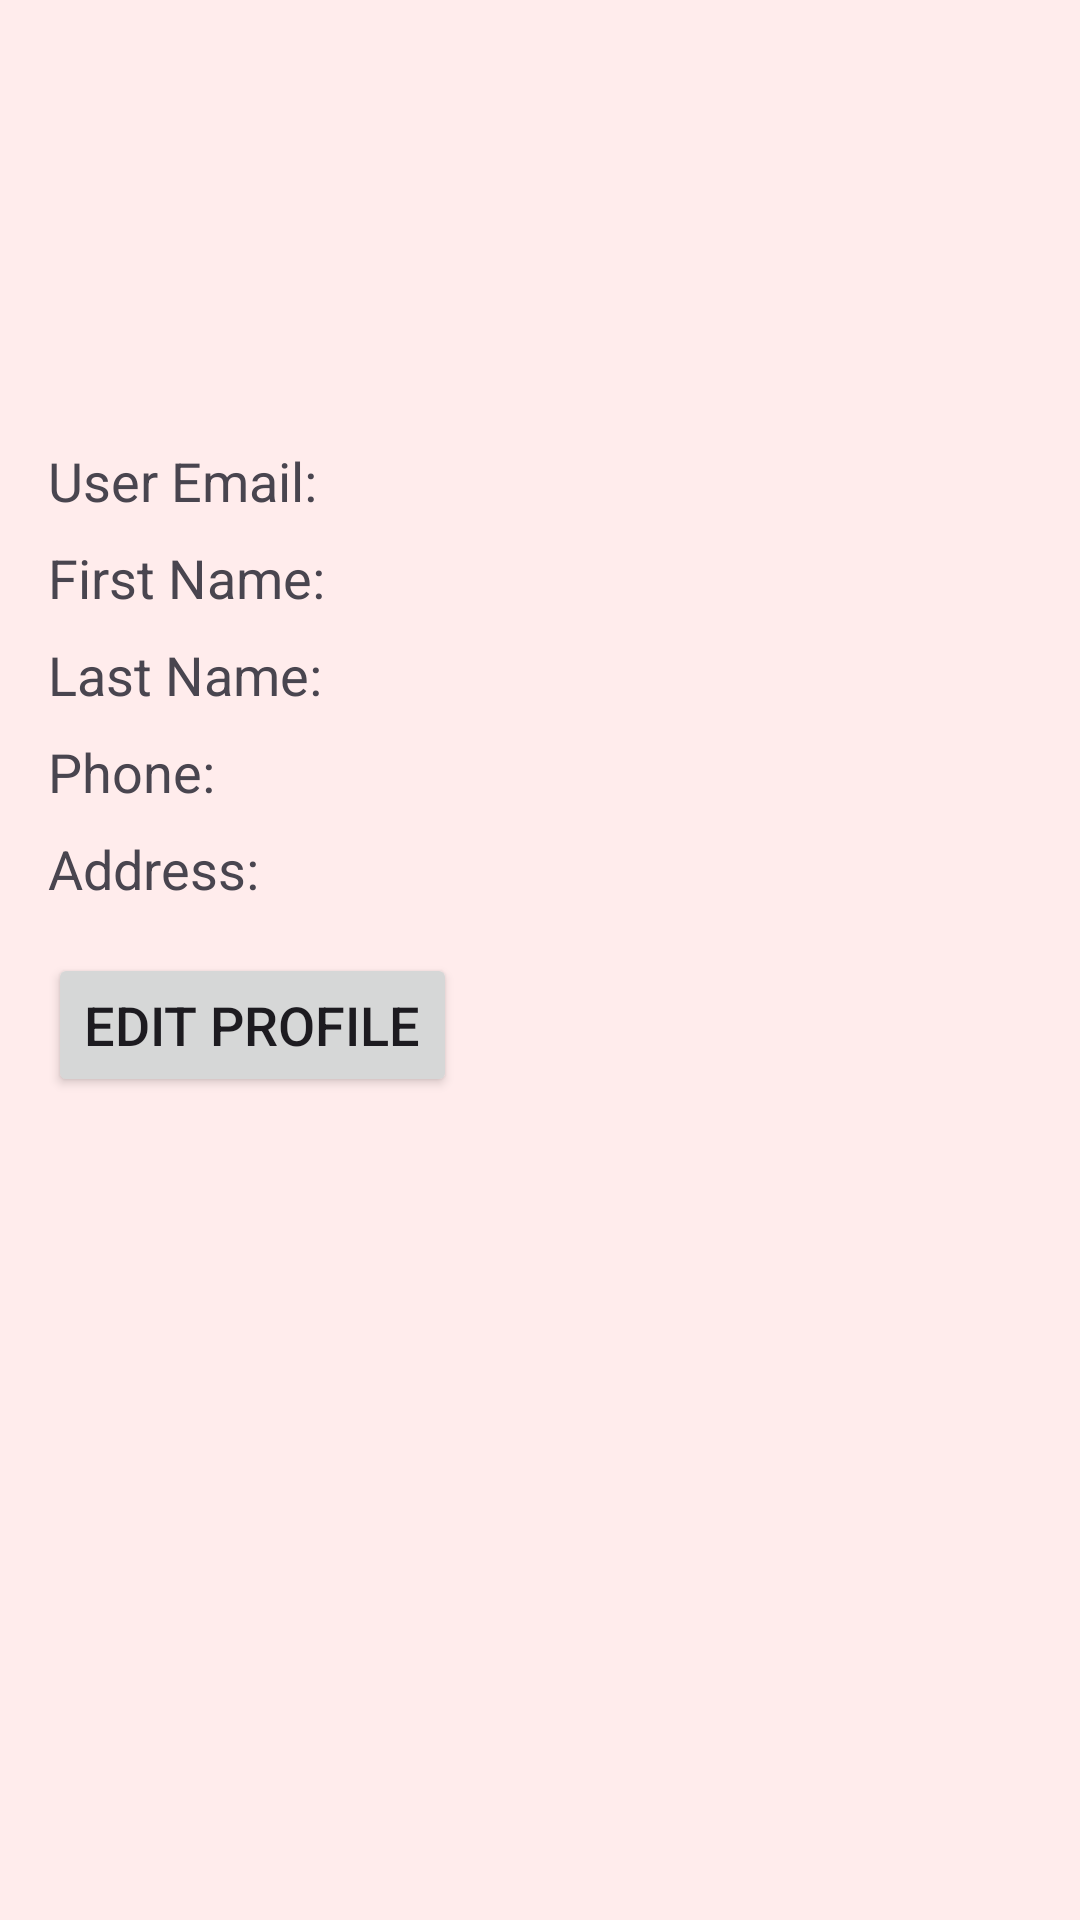

Produce the Android XML layout that renders to this screen, including the resource entries it uses.
<!-- AndroidManifest.xml: application theme Theme.Donna_app -->
<!-- res/layout/activity_parent_profile.xml -->
<RelativeLayout xmlns:android="http://schemas.android.com/apk/res/android"
    xmlns:tools="http://schemas.android.com/tools"
    android:layout_width="match_parent"
    android:layout_height="match_parent"
    android:padding="16dp"
    android:background="#FFECEC"
    tools:context=".ParentProfileActivity">

    <ImageView
        android:id="@+id/familyImageView"
        android:layout_width="100dp"
        android:layout_height="100dp"
        android:layout_gravity="center"
        android:layout_centerHorizontal="true"
        android:layout_marginTop="16dp"
        android:scaleType="centerCrop"
        android:background="@drawable/circle_background"/>

    <TextView
        android:id="@+id/userEmailTextView"
        android:layout_width="wrap_content"
        android:layout_height="wrap_content"
        android:layout_below="@id/familyImageView"
        android:layout_marginTop="16dp"
        android:text="User Email: "
        android:textSize="18sp" />

    <TextView
        android:id="@+id/fnameTextView"
        android:layout_width="wrap_content"
        android:layout_height="wrap_content"
        android:layout_below="@id/userEmailTextView"
        android:layout_marginTop="8dp"
        android:text="First Name: "
        android:textSize="18sp" />

    <TextView
        android:id="@+id/lnameTextView"
        android:layout_width="wrap_content"
        android:layout_height="wrap_content"
        android:layout_below="@id/fnameTextView"
        android:layout_marginTop="8dp"
        android:text="Last Name: "
        android:textSize="18sp" />

    <TextView
        android:id="@+id/phoneTextView"
        android:layout_width="wrap_content"
        android:layout_height="wrap_content"
        android:layout_below="@id/lnameTextView"
        android:layout_marginTop="8dp"
        android:text="Phone: "
        android:textSize="18sp" />

    <TextView
        android:id="@+id/addressTextView"
        android:layout_width="wrap_content"
        android:layout_height="wrap_content"
        android:layout_below="@id/phoneTextView"
        android:layout_marginTop="8dp"
        android:text="Address: "
        android:textSize="18sp" />

    <Button
        android:id="@+id/editProfileButton"
        android:layout_width="wrap_content"
        android:layout_height="wrap_content"
        android:layout_below="@id/addressTextView"
        android:layout_marginTop="16dp"
        android:text="Edit Profile"
        android:textSize="18sp" />
</RelativeLayout>
<!-- resources referenced by this layout -->
<resources>
  <style name="Theme.Donna_app" parent="Base.Theme.Donna_app" />
  <style name="Base.Theme.Donna_app" parent="Theme.Material3.DayNight.NoActionBar">
          
          
      </style>
</resources>
